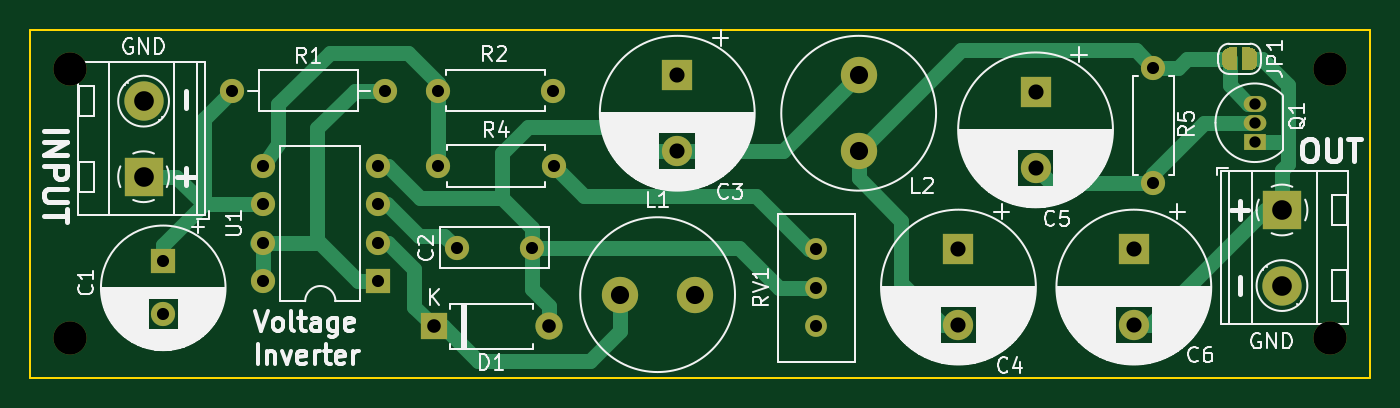
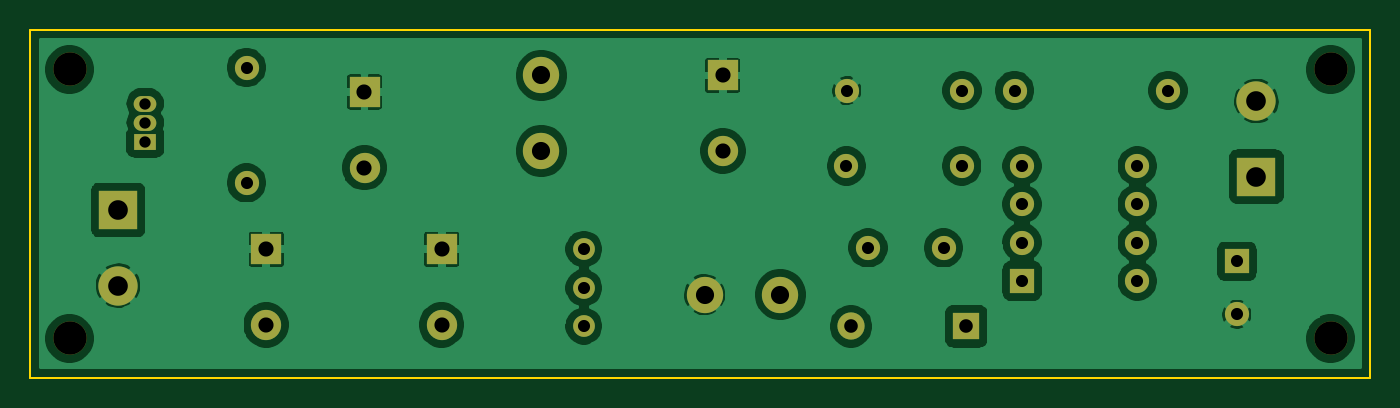
Circuit board: 11 layer files. Board 88.6 x 23.0 mm.
- bottom_copper: MC34063_invert-B_Cu.gbl (90139 bytes)
- bottom_mask: MC34063_invert-B_Mask.gbs (2497 bytes)
- paste: MC34063_invert-B_Paste.gbp (467 bytes)
- bottom_silk: MC34063_invert-B_SilkS.gbo (468 bytes)
- outline: MC34063_invert-Edge_Cuts.gm1 (693 bytes)
- top_copper: MC34063_invert-F_Cu.gtl (11127 bytes)
- top_mask: MC34063_invert-F_Mask.gts (4719 bytes)
- paste: MC34063_invert-F_Paste.gtp (467 bytes)
- top_silk: MC34063_invert-F_SilkS.gto (69851 bytes)
- drill: MC34063_invert-NPTH.drl (344 bytes)
- drill: MC34063_invert-PTH.drl (1046 bytes)

=== bottom_copper: MC34063_invert-B_Cu.gbl (90139 bytes, source omitted) ===
=== bottom_mask: MC34063_invert-B_Mask.gbs ===
%TF.GenerationSoftware,KiCad,Pcbnew,(5.1.12)-1*%
%TF.CreationDate,2022-12-13T06:15:56+01:00*%
%TF.ProjectId,MC34063_invert,4d433334-3036-4335-9f69-6e766572742e,rev?*%
%TF.SameCoordinates,Original*%
%TF.FileFunction,Soldermask,Bot*%
%TF.FilePolarity,Negative*%
%FSLAX46Y46*%
G04 Gerber Fmt 4.6, Leading zero omitted, Abs format (unit mm)*
G04 Created by KiCad (PCBNEW (5.1.12)-1) date 2022-12-13 06:15:56*
%MOMM*%
%LPD*%
G01*
G04 APERTURE LIST*
%ADD10C,1.600000*%
%ADD11O,1.800000X1.800000*%
%ADD12R,1.800000X1.800000*%
%ADD13C,2.600000*%
%ADD14R,2.600000X2.600000*%
%ADD15C,2.400000*%
%ADD16O,1.600000X1.600000*%
%ADD17C,1.440000*%
%ADD18R,1.600000X1.600000*%
%ADD19R,2.000000X2.000000*%
%ADD20C,2.000000*%
%ADD21C,2.200000*%
%ADD22R,1.500000X1.050000*%
%ADD23O,1.500000X1.050000*%
G04 APERTURE END LIST*
D10*
%TO.C,C2*%
X73200000Y-73400000D03*
X78200000Y-73400000D03*
%TD*%
D11*
%TO.C,D1*%
X79320000Y-78600000D03*
D12*
X71700000Y-78600000D03*
%TD*%
D13*
%TO.C,J1*%
X52500000Y-63700000D03*
D14*
X52500000Y-68700000D03*
%TD*%
%TO.C,J2*%
X127800000Y-70900000D03*
D13*
X127800000Y-75900000D03*
%TD*%
D15*
%TO.C,L1*%
X89000000Y-76500000D03*
X84000000Y-76500000D03*
%TD*%
%TO.C,L2*%
X99800000Y-67000000D03*
X99800000Y-62000000D03*
%TD*%
D10*
%TO.C,R1*%
X68500000Y-63000000D03*
D16*
X58340000Y-63000000D03*
%TD*%
D10*
%TO.C,R2*%
X79600000Y-63000000D03*
D16*
X71980000Y-63000000D03*
%TD*%
D10*
%TO.C,R4*%
X72000000Y-68000000D03*
D16*
X79620000Y-68000000D03*
%TD*%
%TO.C,R5*%
X119300000Y-61480000D03*
D10*
X119300000Y-69100000D03*
%TD*%
D17*
%TO.C,RV1*%
X97000000Y-78580000D03*
X97000000Y-76040000D03*
X97000000Y-73500000D03*
%TD*%
D18*
%TO.C,U1*%
X68000000Y-75600000D03*
D16*
X60380000Y-67980000D03*
X68000000Y-73060000D03*
X60380000Y-70520000D03*
X68000000Y-70520000D03*
X60380000Y-73060000D03*
X68000000Y-67980000D03*
X60380000Y-75600000D03*
%TD*%
D19*
%TO.C,C3*%
X87800000Y-62000000D03*
D20*
X87800000Y-67000000D03*
%TD*%
D19*
%TO.C,C4*%
X106400000Y-73500000D03*
D20*
X106400000Y-78500000D03*
%TD*%
%TO.C,C5*%
X111500000Y-68100000D03*
D19*
X111500000Y-63100000D03*
%TD*%
D20*
%TO.C,C6*%
X118000000Y-78500000D03*
D19*
X118000000Y-73500000D03*
%TD*%
D21*
%TO.C,H1*%
X47600000Y-79400000D03*
%TD*%
%TO.C,H2*%
X47600000Y-61600000D03*
%TD*%
%TO.C,H3*%
X131000000Y-61600000D03*
%TD*%
%TO.C,H4*%
X131000000Y-79400000D03*
%TD*%
D18*
%TO.C,C1*%
X53800000Y-74300000D03*
D10*
X53800000Y-77800000D03*
%TD*%
D22*
%TO.C,Q1*%
X126000000Y-66400000D03*
D23*
X126000000Y-63860000D03*
X126000000Y-65130000D03*
%TD*%
M02*

=== paste: MC34063_invert-B_Paste.gbp ===
%TF.GenerationSoftware,KiCad,Pcbnew,(5.1.12)-1*%
%TF.CreationDate,2022-12-13T06:15:56+01:00*%
%TF.ProjectId,MC34063_invert,4d433334-3036-4335-9f69-6e766572742e,rev?*%
%TF.SameCoordinates,Original*%
%TF.FileFunction,Paste,Bot*%
%TF.FilePolarity,Positive*%
%FSLAX46Y46*%
G04 Gerber Fmt 4.6, Leading zero omitted, Abs format (unit mm)*
G04 Created by KiCad (PCBNEW (5.1.12)-1) date 2022-12-13 06:15:56*
%MOMM*%
%LPD*%
G01*
G04 APERTURE LIST*
G04 APERTURE END LIST*
M02*

=== bottom_silk: MC34063_invert-B_SilkS.gbo ===
%TF.GenerationSoftware,KiCad,Pcbnew,(5.1.12)-1*%
%TF.CreationDate,2022-12-13T06:15:56+01:00*%
%TF.ProjectId,MC34063_invert,4d433334-3036-4335-9f69-6e766572742e,rev?*%
%TF.SameCoordinates,Original*%
%TF.FileFunction,Legend,Bot*%
%TF.FilePolarity,Positive*%
%FSLAX46Y46*%
G04 Gerber Fmt 4.6, Leading zero omitted, Abs format (unit mm)*
G04 Created by KiCad (PCBNEW (5.1.12)-1) date 2022-12-13 06:15:56*
%MOMM*%
%LPD*%
G01*
G04 APERTURE LIST*
G04 APERTURE END LIST*
M02*

=== outline: MC34063_invert-Edge_Cuts.gm1 ===
%TF.GenerationSoftware,KiCad,Pcbnew,(5.1.12)-1*%
%TF.CreationDate,2022-12-13T06:15:56+01:00*%
%TF.ProjectId,MC34063_invert,4d433334-3036-4335-9f69-6e766572742e,rev?*%
%TF.SameCoordinates,Original*%
%TF.FileFunction,Profile,NP*%
%FSLAX46Y46*%
G04 Gerber Fmt 4.6, Leading zero omitted, Abs format (unit mm)*
G04 Created by KiCad (PCBNEW (5.1.12)-1) date 2022-12-13 06:15:56*
%MOMM*%
%LPD*%
G01*
G04 APERTURE LIST*
%TA.AperFunction,Profile*%
%ADD10C,0.100000*%
%TD*%
G04 APERTURE END LIST*
D10*
X133600000Y-59000000D02*
X133600000Y-82000000D01*
X45000000Y-59000000D02*
X133600000Y-59000000D01*
X45000000Y-82000000D02*
X45000000Y-59000000D01*
X133600000Y-82000000D02*
X45000000Y-82000000D01*
M02*

=== top_copper: MC34063_invert-F_Cu.gtl (11127 bytes, source omitted) ===
=== top_mask: MC34063_invert-F_Mask.gts ===
%TF.GenerationSoftware,KiCad,Pcbnew,(5.1.12)-1*%
%TF.CreationDate,2022-12-13T06:15:56+01:00*%
%TF.ProjectId,MC34063_invert,4d433334-3036-4335-9f69-6e766572742e,rev?*%
%TF.SameCoordinates,Original*%
%TF.FileFunction,Soldermask,Top*%
%TF.FilePolarity,Negative*%
%FSLAX46Y46*%
G04 Gerber Fmt 4.6, Leading zero omitted, Abs format (unit mm)*
G04 Created by KiCad (PCBNEW (5.1.12)-1) date 2022-12-13 06:15:56*
%MOMM*%
%LPD*%
G01*
G04 APERTURE LIST*
%ADD10C,1.600000*%
%ADD11O,1.800000X1.800000*%
%ADD12R,1.800000X1.800000*%
%ADD13C,2.600000*%
%ADD14R,2.600000X2.600000*%
%ADD15C,0.100000*%
%ADD16C,2.400000*%
%ADD17O,1.600000X1.600000*%
%ADD18C,1.440000*%
%ADD19R,1.600000X1.600000*%
%ADD20R,2.000000X2.000000*%
%ADD21C,2.000000*%
%ADD22C,2.200000*%
%ADD23R,1.500000X1.050000*%
%ADD24O,1.500000X1.050000*%
G04 APERTURE END LIST*
D10*
%TO.C,C2*%
X73200000Y-73400000D03*
X78200000Y-73400000D03*
%TD*%
D11*
%TO.C,D1*%
X79320000Y-78600000D03*
D12*
X71700000Y-78600000D03*
%TD*%
D13*
%TO.C,J1*%
X52500000Y-63700000D03*
D14*
X52500000Y-68700000D03*
%TD*%
%TO.C,J2*%
X127800000Y-70900000D03*
D13*
X127800000Y-75900000D03*
%TD*%
D15*
%TO.C,JP1*%
G36*
X124850000Y-61650000D02*
G01*
X124350000Y-61650000D01*
X124350000Y-61649398D01*
X124325466Y-61649398D01*
X124276635Y-61644588D01*
X124228510Y-61635016D01*
X124181555Y-61620772D01*
X124136222Y-61601995D01*
X124092949Y-61578864D01*
X124052150Y-61551604D01*
X124014221Y-61520476D01*
X123979524Y-61485779D01*
X123948396Y-61447850D01*
X123921136Y-61407051D01*
X123898005Y-61363778D01*
X123879228Y-61318445D01*
X123864984Y-61271490D01*
X123855412Y-61223365D01*
X123850602Y-61174534D01*
X123850602Y-61150000D01*
X123850000Y-61150000D01*
X123850000Y-60650000D01*
X123850602Y-60650000D01*
X123850602Y-60625466D01*
X123855412Y-60576635D01*
X123864984Y-60528510D01*
X123879228Y-60481555D01*
X123898005Y-60436222D01*
X123921136Y-60392949D01*
X123948396Y-60352150D01*
X123979524Y-60314221D01*
X124014221Y-60279524D01*
X124052150Y-60248396D01*
X124092949Y-60221136D01*
X124136222Y-60198005D01*
X124181555Y-60179228D01*
X124228510Y-60164984D01*
X124276635Y-60155412D01*
X124325466Y-60150602D01*
X124350000Y-60150602D01*
X124350000Y-60150000D01*
X124850000Y-60150000D01*
X124850000Y-61650000D01*
G37*
G36*
X125650000Y-60150602D02*
G01*
X125674534Y-60150602D01*
X125723365Y-60155412D01*
X125771490Y-60164984D01*
X125818445Y-60179228D01*
X125863778Y-60198005D01*
X125907051Y-60221136D01*
X125947850Y-60248396D01*
X125985779Y-60279524D01*
X126020476Y-60314221D01*
X126051604Y-60352150D01*
X126078864Y-60392949D01*
X126101995Y-60436222D01*
X126120772Y-60481555D01*
X126135016Y-60528510D01*
X126144588Y-60576635D01*
X126149398Y-60625466D01*
X126149398Y-60650000D01*
X126150000Y-60650000D01*
X126150000Y-61150000D01*
X126149398Y-61150000D01*
X126149398Y-61174534D01*
X126144588Y-61223365D01*
X126135016Y-61271490D01*
X126120772Y-61318445D01*
X126101995Y-61363778D01*
X126078864Y-61407051D01*
X126051604Y-61447850D01*
X126020476Y-61485779D01*
X125985779Y-61520476D01*
X125947850Y-61551604D01*
X125907051Y-61578864D01*
X125863778Y-61601995D01*
X125818445Y-61620772D01*
X125771490Y-61635016D01*
X125723365Y-61644588D01*
X125674534Y-61649398D01*
X125650000Y-61649398D01*
X125650000Y-61650000D01*
X125150000Y-61650000D01*
X125150000Y-60150000D01*
X125650000Y-60150000D01*
X125650000Y-60150602D01*
G37*
%TD*%
D16*
%TO.C,L1*%
X89000000Y-76500000D03*
X84000000Y-76500000D03*
%TD*%
%TO.C,L2*%
X99800000Y-67000000D03*
X99800000Y-62000000D03*
%TD*%
D10*
%TO.C,R1*%
X68500000Y-63000000D03*
D17*
X58340000Y-63000000D03*
%TD*%
D10*
%TO.C,R2*%
X79600000Y-63000000D03*
D17*
X71980000Y-63000000D03*
%TD*%
D10*
%TO.C,R4*%
X72000000Y-68000000D03*
D17*
X79620000Y-68000000D03*
%TD*%
%TO.C,R5*%
X119300000Y-61480000D03*
D10*
X119300000Y-69100000D03*
%TD*%
D18*
%TO.C,RV1*%
X97000000Y-78580000D03*
X97000000Y-76040000D03*
X97000000Y-73500000D03*
%TD*%
D19*
%TO.C,U1*%
X68000000Y-75600000D03*
D17*
X60380000Y-67980000D03*
X68000000Y-73060000D03*
X60380000Y-70520000D03*
X68000000Y-70520000D03*
X60380000Y-73060000D03*
X68000000Y-67980000D03*
X60380000Y-75600000D03*
%TD*%
D20*
%TO.C,C3*%
X87800000Y-62000000D03*
D21*
X87800000Y-67000000D03*
%TD*%
D20*
%TO.C,C4*%
X106400000Y-73500000D03*
D21*
X106400000Y-78500000D03*
%TD*%
%TO.C,C5*%
X111500000Y-68100000D03*
D20*
X111500000Y-63100000D03*
%TD*%
D21*
%TO.C,C6*%
X118000000Y-78500000D03*
D20*
X118000000Y-73500000D03*
%TD*%
D22*
%TO.C,H1*%
X47600000Y-79400000D03*
%TD*%
%TO.C,H2*%
X47600000Y-61600000D03*
%TD*%
%TO.C,H3*%
X131000000Y-61600000D03*
%TD*%
%TO.C,H4*%
X131000000Y-79400000D03*
%TD*%
D19*
%TO.C,C1*%
X53800000Y-74300000D03*
D10*
X53800000Y-77800000D03*
%TD*%
D23*
%TO.C,Q1*%
X126000000Y-66400000D03*
D24*
X126000000Y-63860000D03*
X126000000Y-65130000D03*
%TD*%
M02*

=== paste: MC34063_invert-F_Paste.gtp ===
%TF.GenerationSoftware,KiCad,Pcbnew,(5.1.12)-1*%
%TF.CreationDate,2022-12-13T06:15:56+01:00*%
%TF.ProjectId,MC34063_invert,4d433334-3036-4335-9f69-6e766572742e,rev?*%
%TF.SameCoordinates,Original*%
%TF.FileFunction,Paste,Top*%
%TF.FilePolarity,Positive*%
%FSLAX46Y46*%
G04 Gerber Fmt 4.6, Leading zero omitted, Abs format (unit mm)*
G04 Created by KiCad (PCBNEW (5.1.12)-1) date 2022-12-13 06:15:56*
%MOMM*%
%LPD*%
G01*
G04 APERTURE LIST*
G04 APERTURE END LIST*
M02*

=== top_silk: MC34063_invert-F_SilkS.gto (69851 bytes, source omitted) ===
=== drill: MC34063_invert-NPTH.drl ===
M48
; DRILL file {KiCad (5.1.12)-1} date 12/13/22 06:15:58
; FORMAT={-:-/ absolute / inch / decimal}
; #@! TF.CreationDate,2022-12-13T06:15:58+01:00
; #@! TF.GenerationSoftware,Kicad,Pcbnew,(5.1.12)-1
; #@! TF.FileFunction,NonPlated,1,2,NPTH
FMAT,2
INCH
T1C0.0866
%
G90
G05
T1
X1.874Y-2.4252
X1.874Y-3.126
X5.1575Y-2.4252
X5.1575Y-3.126
T0
M30

=== drill: MC34063_invert-PTH.drl ===
M48
; DRILL file {KiCad (5.1.12)-1} date 12/13/22 06:15:58
; FORMAT={-:-/ absolute / inch / decimal}
; #@! TF.CreationDate,2022-12-13T06:15:58+01:00
; #@! TF.GenerationSoftware,Kicad,Pcbnew,(5.1.12)-1
; #@! TF.FileFunction,Plated,1,2,PTH
FMAT,2
INCH
T1C0.0295
T2C0.0315
T3C0.0354
T4C0.0394
T5C0.0472
T6C0.0512
%
G90
G05
T1
X4.9606Y-2.5142
X4.9606Y-2.5642
X4.9606Y-2.6142
T2
X2.1181Y-2.9252
X2.1181Y-3.063
X2.2969Y-2.4803
X2.3772Y-2.6764
X2.3772Y-2.7764
X2.3772Y-2.8764
X2.3772Y-2.9764
X2.6772Y-2.6764
X2.6772Y-2.7764
X2.6772Y-2.8764
X2.6772Y-2.9764
X2.6969Y-2.4803
X2.8339Y-2.4803
X2.8346Y-2.6772
X2.8819Y-2.8898
X3.0787Y-2.8898
X3.1339Y-2.4803
X3.1346Y-2.6772
X3.8189Y-2.8937
X3.8189Y-2.9937
X3.8189Y-3.0937
X4.6969Y-2.4205
X4.6969Y-2.7205
T3
X2.8228Y-3.0945
X3.1228Y-3.0945
T4
X3.4567Y-2.4409
X3.4567Y-2.6378
X4.189Y-2.8937
X4.189Y-3.0906
X4.3898Y-2.4843
X4.3898Y-2.6811
X4.6457Y-2.8937
X4.6457Y-3.0906
T5
X3.3071Y-3.0118
X3.5039Y-3.0118
X3.9291Y-2.4409
X3.9291Y-2.6378
T6
X2.0669Y-2.5079
X2.0669Y-2.7047
X5.0315Y-2.7913
X5.0315Y-2.9882
T0
M30

